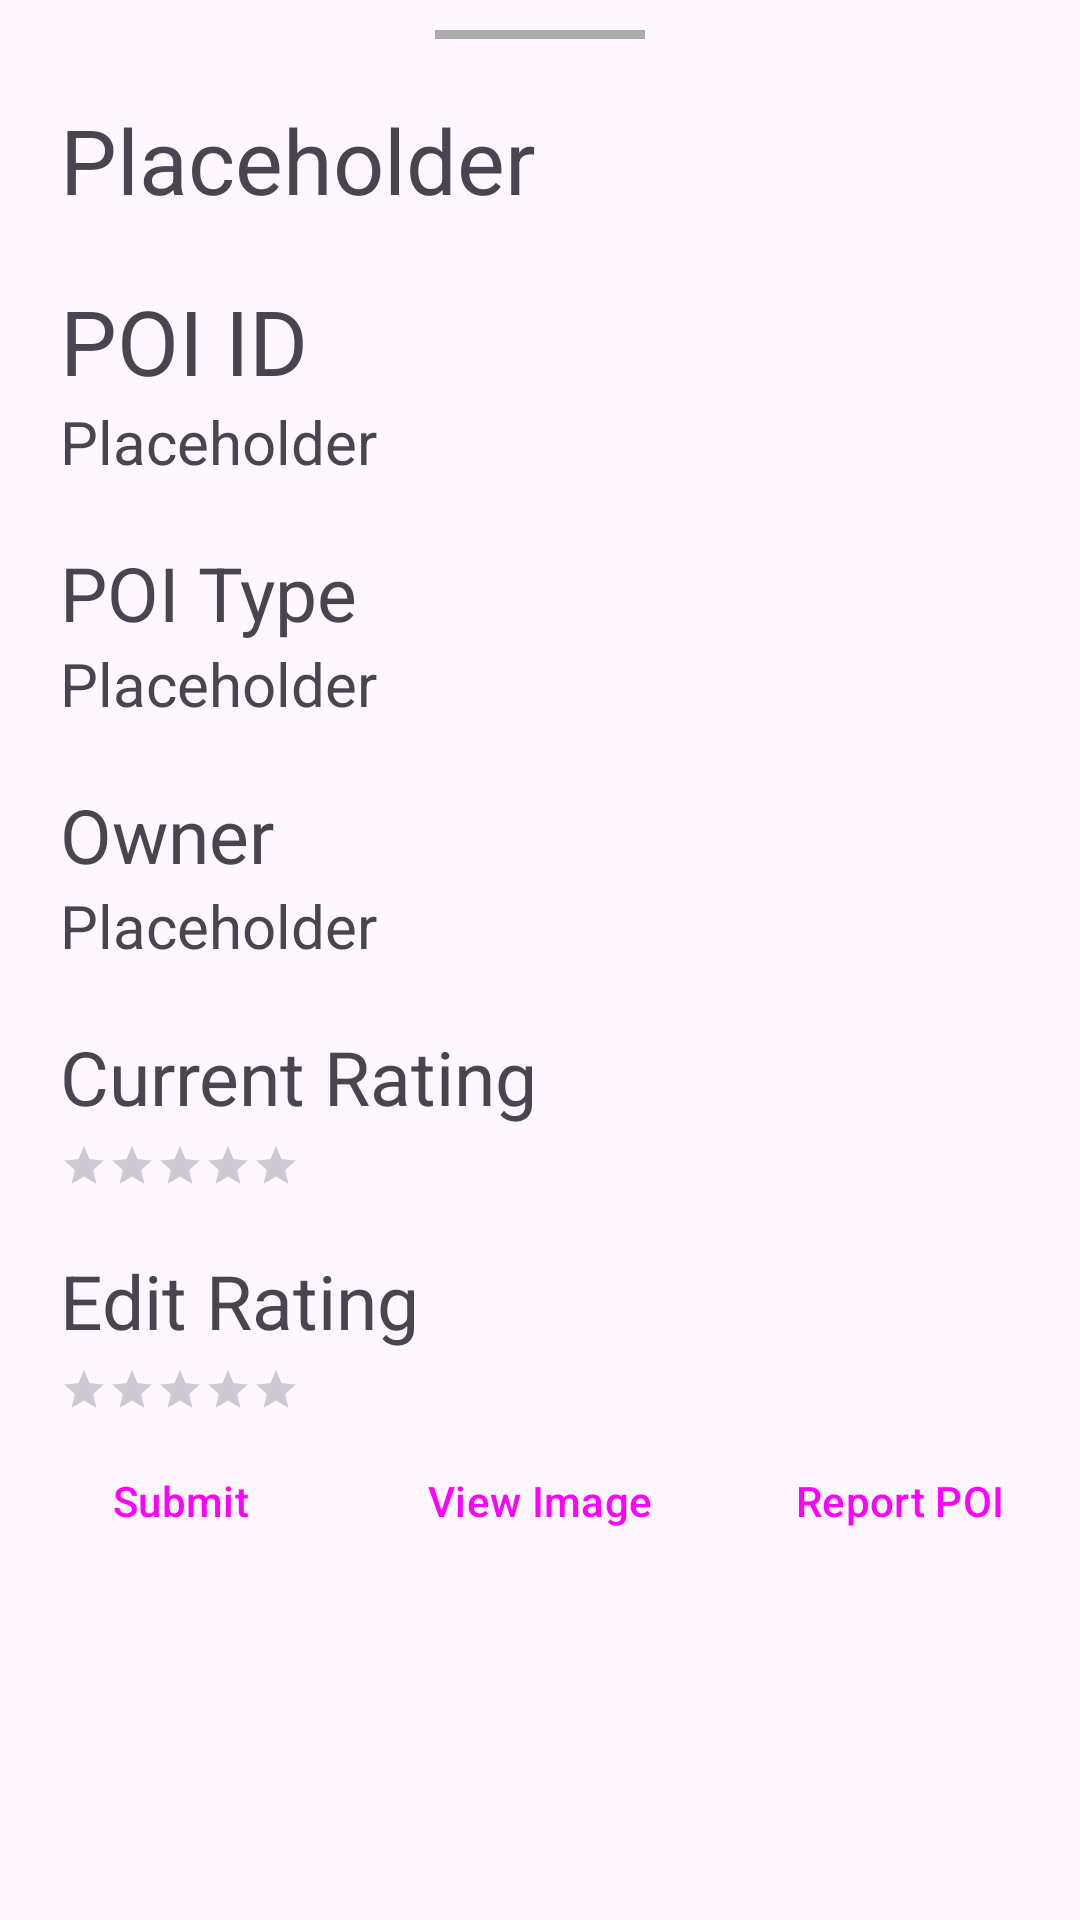

This screen was rendered from an Android layout file. Write that file and the resources it references.
<!-- AndroidManifest.xml: application theme Theme.FindMy -->
<!-- res/layout/poi_bottom_sheet.xml -->
<?xml version="1.0" encoding="utf-8"?>
<LinearLayout xmlns:android="http://schemas.android.com/apk/res/android"
    xmlns:app="http://schemas.android.com/apk/res-auto"
    android:orientation="vertical"
    android:layout_height="match_parent"
    android:layout_width="match_parent"
    app:layout_behavior="com.google.android.material.bottomsheet.BottomSheetBehavior"
    >

    <View
        android:layout_width="70dp"
        android:layout_height="3dp"
        android:layout_marginTop="10dp"
        android:layout_gravity="center_horizontal"
        android:background="@android:color/darker_gray" />

    <TextView
        android:id="@+id/poi_name"
        android:layout_width="wrap_content"
        android:layout_height="wrap_content"
        android:layout_marginStart="20dp"
        android:layout_marginTop="20dp"
        android:text="@string/placeholder"
        android:textSize="30sp" />
    <LinearLayout
        android:id="@+id/details_layout"
        android:layout_width="wrap_content"
        android:layout_height="wrap_content"
        android:orientation="vertical">

        <TextView
            android:id="@+id/poi_id_header"
            android:layout_width="wrap_content"
            android:layout_height="wrap_content"
            android:layout_marginStart="20dp"
            android:layout_marginTop="20dp"
            android:text="@string/poi_id_header"
            android:textSize="30sp" />

        <TextView
            android:id="@+id/poi_id_text"
            android:layout_width="wrap_content"
            android:layout_height="wrap_content"
            android:layout_marginStart="20dp"
            android:text="@string/placeholder"
            android:textSize="20sp" />

        <TextView
            android:layout_width="wrap_content"
            android:layout_height="wrap_content"
            android:layout_marginStart="20dp"
            android:layout_marginTop="20dp"
            android:text="@string/poi_type_header"
            android:textSize="25sp" />

        <TextView
            android:id="@+id/poi_type_text"
            android:layout_width="wrap_content"
            android:layout_height="wrap_content"
            android:layout_marginStart="20dp"
            android:text="@string/placeholder"
            android:textSize="20sp" />

        <TextView
            android:layout_width="wrap_content"
            android:layout_height="wrap_content"
            android:layout_marginStart="20dp"
            android:layout_marginTop="20dp"
            android:text="@string/poi_owner_header"
            android:textSize="25sp" />

        <TextView
            android:id="@+id/poi_owner_text"
            android:layout_width="wrap_content"
            android:layout_height="wrap_content"
            android:layout_marginStart="20dp"
            android:text="@string/placeholder"
            android:textSize="20sp" />
    </LinearLayout>

    <LinearLayout
        android:id="@+id/current_rating_layout"
        android:layout_width="wrap_content"
        android:layout_height="wrap_content"
        android:orientation="vertical">

        <TextView
            android:id="@+id/currentRatingHeaderText"
            android:layout_width="wrap_content"
            android:layout_height="wrap_content"
            android:layout_marginStart="20dp"
            android:layout_marginTop="20dp"
            android:text="@string/current_rating"
            android:textSize="25sp" />

        <RatingBar
            android:id="@+id/currentRatingBar"
            style="?android:attr/ratingBarStyleSmall"
            android:layout_width="wrap_content"
            android:layout_height="wrap_content"
            android:layout_marginStart="20dp"
            android:layout_marginTop="5dp"
            android:isIndicator="true"
            android:numStars="5" />
    </LinearLayout>

        <LinearLayout
            android:id="@+id/editRatingLayout"
            app:layout_constraintStart_toStartOf="parent"
            app:layout_constraintTop_toTopOf="parent"
            android:layout_width="match_parent"
            android:layout_height="wrap_content"
            android:orientation="vertical">

            <TextView
                android:layout_width="wrap_content"
                android:layout_height="wrap_content"
                android:layout_marginStart="20dp"
                android:layout_marginTop="20dp"
                android:text="@string/edit_rating"
                android:textSize="25sp" />

            <RatingBar
                android:id="@+id/editRatingBar"
                style="?android:attr/ratingBarStyleSmall"
                android:layout_width="wrap_content"
                android:layout_height="wrap_content"
                android:layout_marginStart="20dp"
                android:layout_marginTop="5dp"
                android:isIndicator="false"
                android:numStars="5" />
        </LinearLayout>
    <LinearLayout
        android:layout_width="match_parent"
        android:layout_height="wrap_content"
        android:layout_marginTop="5dp"
        android:orientation="horizontal"
        >
        <Button
            android:id="@+id/rating_submit_button"
            android:layout_width="0dp"
            android:layout_height="match_parent"
            android:layout_marginStart="5dp"
            android:layout_marginEnd="5dp"
            android:text="@string/submit"
            android:layout_weight="1"
            style="?android:attr/buttonBarButtonStyle" />
        <Button
            android:id="@+id/viewImageButton"
            android:layout_width="0dp"
            android:layout_height="match_parent"
            android:text="@string/view_image"
            android:layout_marginStart="5dp"
            android:layout_marginEnd="5dp"
            android:layout_weight="1"
            style="?android:attr/buttonBarButtonStyle" />
        <Button
            android:id="@+id/reportButton"
            android:layout_width="0dp"
            android:layout_height="match_parent"
            android:text="@string/report_poi"
            android:layout_marginStart="5dp"
            android:layout_marginEnd="5dp"
            android:layout_weight="1"
            style="?android:attr/buttonBarButtonStyle" />
    </LinearLayout>
</LinearLayout>
<!-- resources referenced by this layout -->
<resources>
  <string name="current_rating">Current Rating</string>
  <string name="edit_rating">Edit Rating</string>
  <string name="placeholder">Placeholder</string>
  <string name="poi_id_header">POI ID</string>
  <string name="poi_owner_header">Owner</string>
  <string name="poi_type_header">POI Type</string>
  <string name="report_poi">Report POI</string>
  <string name="submit">Submit</string>
  <string name="view_image">View Image</string>
  <style name="Theme.FindMy" parent="Base.Theme.FindMy" />
  <style name="Base.Theme.FindMy" parent="Theme.Material3.DayNight.NoActionBar">
          
          
      </style>
</resources>
